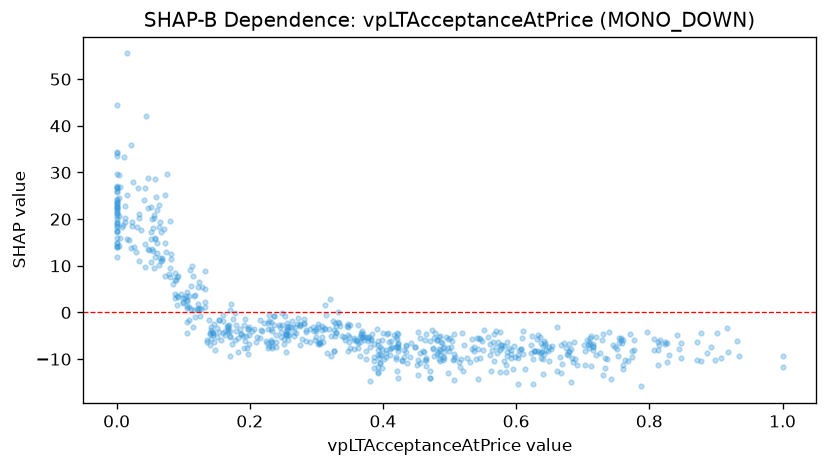

The data file committed next to this chart (first rows):
feature_value, shap_value
0.207, -3.486
0.257, -2.96
0.282, -2.517
0.631, -5.744
0.676, -8.982
0.729, -5.966
0.755, -6.588
0.76, -11.25
0.768, -10.37
0.507, -9.949
0.268, -3.103
0.233, -7.284
0.644, -7.068
0.565, -6.334
0.422, -8.292
0.422, -14.1
0.102, 3.032
0.063, 23.13
0.313, -3.476
0.753, -9.24
0.813, -11.16
0.813, -6.252
0.332, -2.035
0.733, -11.99
0.598, -9.643
0.485, -10.33
0.485, -5.047
0.33, -2.946
0.347, -3.073
0.392, -11.62
0.132, 1.233
0.475, -7.817
0.475, -7.698
0.232, -2.027
0.68, -6.782
0.661, -3.046
0.536, -8.241
0.304, -6.593
0.314, -0.5624
0.35, -7.657
0.629, -8.272
0.638, -6.527
0.711, -6.858
0.711, -5.468
0.653, -7.83
0.636, -8.791
0.633, -8.217
0.645, -8.111
0.021, 13.83
0.159, -0.6197
0.359, -5.897
0.29, -3.532
0.109, 3.615
0.059, 24.75
0.0, 18.28
0.0, 14.98
0.034, 11.03
0.087, 8.406
0.276, -2.805
0.276, -2.56
... 642 more rows
